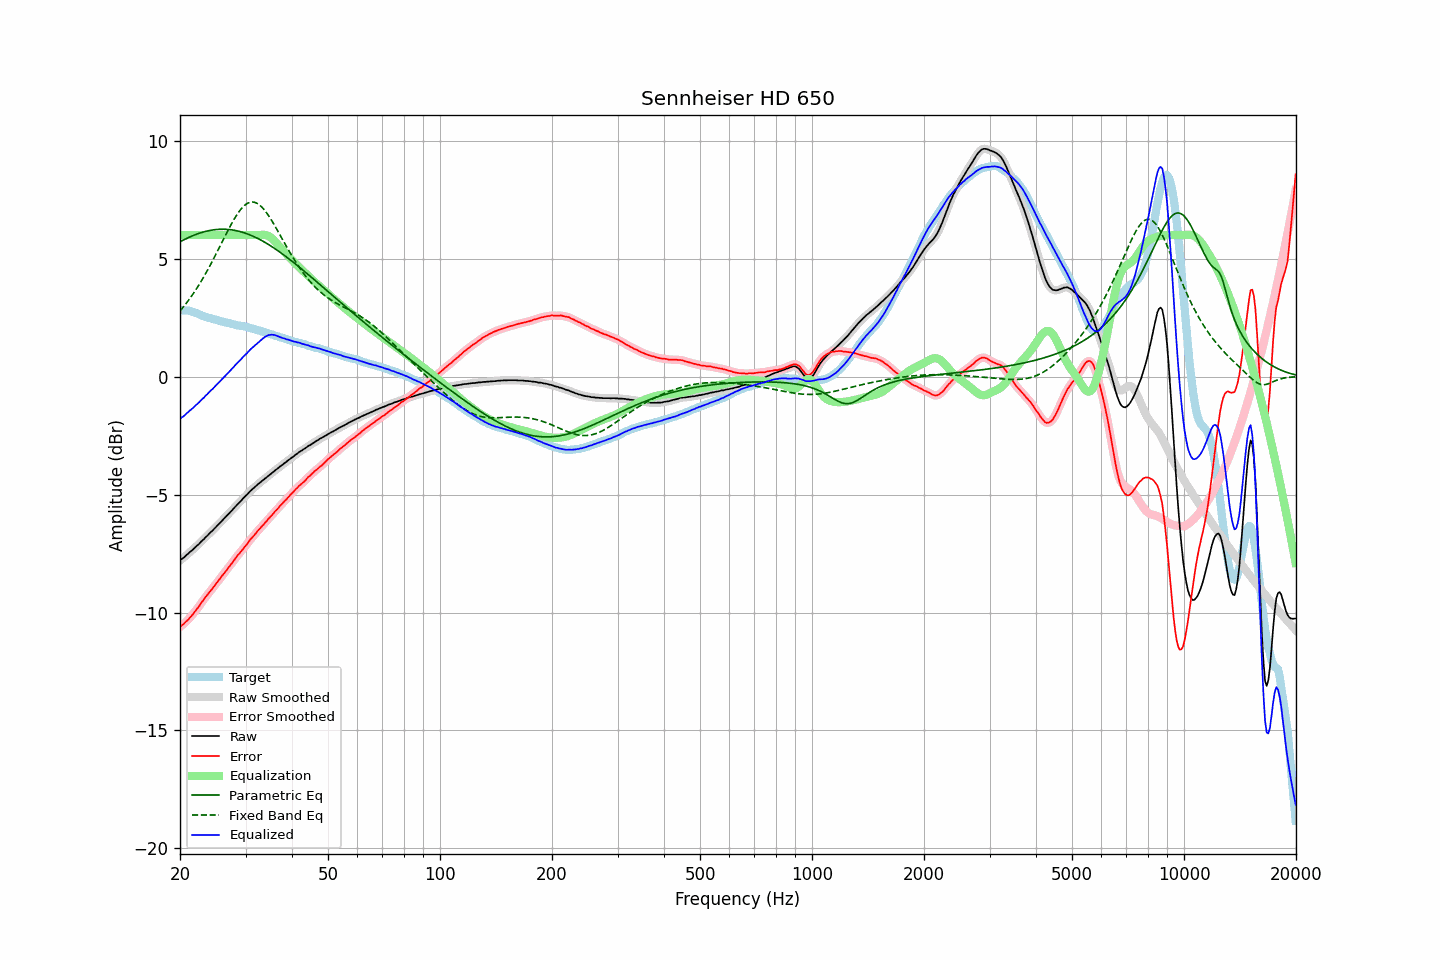

The table this chart was drawn from, first rows:
frequency, raw, error, smoothed, error_smoothed, equalization, parametric_eq, fixed_band_eq, equalized_raw, equalized_smoothed, target
20.00, -7.79, -10.62, -7.79, -10.61, 6.00, 5.72, 2.79, -1.79, -1.79, 2.83
20.20, -7.73, -10.55, -7.74, -10.56, 6.00, 5.75, 2.87, -1.73, -1.74, 2.82
20.40, -7.69, -10.51, -7.69, -10.50, 6.00, 5.79, 2.95, -1.69, -1.69, 2.81
20.61, -7.63, -10.44, -7.63, -10.44, 6.00, 5.82, 3.03, -1.63, -1.63, 2.80
20.81, -7.56, -10.37, -7.57, -10.38, 6.00, 5.86, 3.12, -1.56, -1.57, 2.80
21.02, -7.51, -10.32, -7.51, -10.30, 6.00, 5.89, 3.21, -1.51, -1.51, 2.80
21.23, -7.44, -10.23, -7.45, -10.23, 6.00, 5.92, 3.30, -1.44, -1.45, 2.78
21.44, -7.39, -10.16, -7.39, -10.16, 6.00, 5.95, 3.40, -1.39, -1.39, 2.76
21.66, -7.33, -10.08, -7.33, -10.07, 6.00, 5.98, 3.49, -1.33, -1.33, 2.74
21.87, -7.27, -9.98, -7.27, -9.99, 6.00, 6.00, 3.60, -1.27, -1.27, 2.71
22.09, -7.20, -9.89, -7.21, -9.90, 6.00, 6.03, 3.70, -1.20, -1.21, 2.69
22.31, -7.14, -9.81, -7.14, -9.81, 6.00, 6.06, 3.80, -1.14, -1.14, 2.67
22.54, -7.08, -9.73, -7.07, -9.72, 6.00, 6.08, 3.91, -1.08, -1.07, 2.64
22.76, -7.00, -9.61, -7.01, -9.62, 6.00, 6.10, 4.02, -1.00, -1.01, 2.61
22.99, -6.94, -9.52, -6.94, -9.52, 6.00, 6.12, 4.14, -0.94, -0.94, 2.58
23.22, -6.88, -9.43, -6.87, -9.43, 6.00, 6.14, 4.26, -0.88, -0.87, 2.55
23.45, -6.80, -9.33, -6.81, -9.34, 6.00, 6.16, 4.38, -0.80, -0.81, 2.53
23.69, -6.74, -9.25, -6.74, -9.25, 6.00, 6.18, 4.50, -0.74, -0.74, 2.51
23.92, -6.67, -9.16, -6.67, -9.16, 6.00, 6.19, 4.62, -0.67, -0.67, 2.49
24.16, -6.60, -9.08, -6.61, -9.08, 6.00, 6.20, 4.75, -0.60, -0.61, 2.48
24.40, -6.54, -9.00, -6.54, -9.00, 6.00, 6.21, 4.88, -0.54, -0.54, 2.46
24.65, -6.47, -8.91, -6.47, -8.91, 6.00, 6.22, 5.01, -0.47, -0.47, 2.44
24.89, -6.40, -8.82, -6.40, -8.82, 6.00, 6.23, 5.14, -0.40, -0.40, 2.42
25.14, -6.33, -8.73, -6.33, -8.73, 6.00, 6.24, 5.28, -0.33, -0.33, 2.40
25.39, -6.26, -8.64, -6.26, -8.64, 6.00, 6.24, 5.41, -0.26, -0.26, 2.38
25.65, -6.19, -8.56, -6.19, -8.55, 6.00, 6.25, 5.55, -0.19, -0.19, 2.37
25.91, -6.12, -8.46, -6.12, -8.46, 6.00, 6.25, 5.68, -0.12, -0.12, 2.34
26.16, -6.05, -8.38, -6.05, -8.38, 6.00, 6.25, 5.82, -0.05, -0.05, 2.33
26.43, -5.98, -8.29, -5.98, -8.29, 6.00, 6.25, 5.96, 0.02, 0.02, 2.31
26.69, -5.91, -8.21, -5.91, -8.20, 6.00, 6.24, 6.09, 0.09, 0.09, 2.29
26.96, -5.83, -8.11, -5.84, -8.11, 6.00, 6.24, 6.22, 0.17, 0.16, 2.27
27.23, -5.76, -8.03, -5.76, -8.02, 6.00, 6.23, 6.35, 0.24, 0.24, 2.26
27.50, -5.69, -7.94, -5.69, -7.93, 6.00, 6.22, 6.48, 0.31, 0.31, 2.24
27.77, -5.62, -7.84, -5.62, -7.84, 6.00, 6.21, 6.60, 0.38, 0.38, 2.22
28.05, -5.54, -7.75, -5.54, -7.75, 6.00, 6.20, 6.71, 0.46, 0.46, 2.21
28.33, -5.47, -7.65, -5.47, -7.66, 6.00, 6.19, 6.82, 0.53, 0.53, 2.18
28.62, -5.39, -7.56, -5.40, -7.57, 6.00, 6.17, 6.93, 0.61, 0.60, 2.17
28.90, -5.33, -7.50, -5.33, -7.49, 6.00, 6.16, 7.02, 0.67, 0.67, 2.17
29.19, -5.26, -7.41, -5.26, -7.41, 6.00, 6.14, 7.11, 0.74, 0.74, 2.15
29.48, -5.18, -7.33, -5.19, -7.33, 6.00, 6.12, 7.18, 0.82, 0.81, 2.15
29.78, -5.11, -7.24, -5.11, -7.24, 6.00, 6.10, 7.25, 0.89, 0.89, 2.13
30.08, -5.04, -7.16, -5.04, -7.16, 6.00, 6.07, 7.30, 0.96, 0.96, 2.11
30.38, -4.98, -7.08, -4.98, -7.07, 6.00, 6.05, 7.35, 1.02, 1.02, 2.09
30.68, -4.90, -6.97, -4.91, -6.98, 6.00, 6.02, 7.38, 1.10, 1.09, 2.07
30.99, -4.83, -6.88, -4.84, -6.89, 6.00, 6.00, 7.40, 1.17, 1.16, 2.05
31.30, -4.77, -6.81, -4.77, -6.81, 6.00, 5.97, 7.40, 1.23, 1.23, 2.04
31.61, -4.71, -6.74, -4.71, -6.73, 6.00, 5.94, 7.40, 1.29, 1.29, 2.03
31.93, -4.65, -6.65, -4.65, -6.65, 6.00, 5.90, 7.38, 1.35, 1.35, 2.00
32.24, -4.59, -6.57, -4.59, -6.57, 6.00, 5.87, 7.34, 1.41, 1.41, 1.98
32.57, -4.53, -6.49, -4.53, -6.49, 6.00, 5.84, 7.30, 1.47, 1.47, 1.95
32.89, -4.48, -6.42, -4.48, -6.42, 6.01, 5.80, 7.25, 1.53, 1.53, 1.94
33.22, -4.42, -6.33, -4.42, -6.34, 6.01, 5.76, 7.18, 1.59, 1.59, 1.91
33.55, -4.37, -6.27, -4.37, -6.27, 6.01, 5.73, 7.11, 1.64, 1.64, 1.90
33.89, -4.31, -6.18, -4.31, -6.19, 6.01, 5.69, 7.02, 1.69, 1.69, 1.87
34.23, -4.26, -6.12, -4.26, -6.11, 5.99, 5.65, 6.93, 1.73, 1.73, 1.86
34.57, -4.20, -6.03, -4.20, -6.03, 5.96, 5.60, 6.84, 1.76, 1.76, 1.82
34.92, -4.15, -5.96, -4.15, -5.96, 5.92, 5.56, 6.73, 1.77, 1.77, 1.80
35.27, -4.09, -5.88, -4.09, -5.88, 5.87, 5.52, 6.62, 1.78, 1.78, 1.79
35.62, -4.04, -5.81, -4.04, -5.81, 5.81, 5.47, 6.51, 1.77, 1.77, 1.77
35.97, -3.98, -5.72, -3.99, -5.73, 5.74, 5.43, 6.39, 1.76, 1.76, 1.74
... 635 more rows
